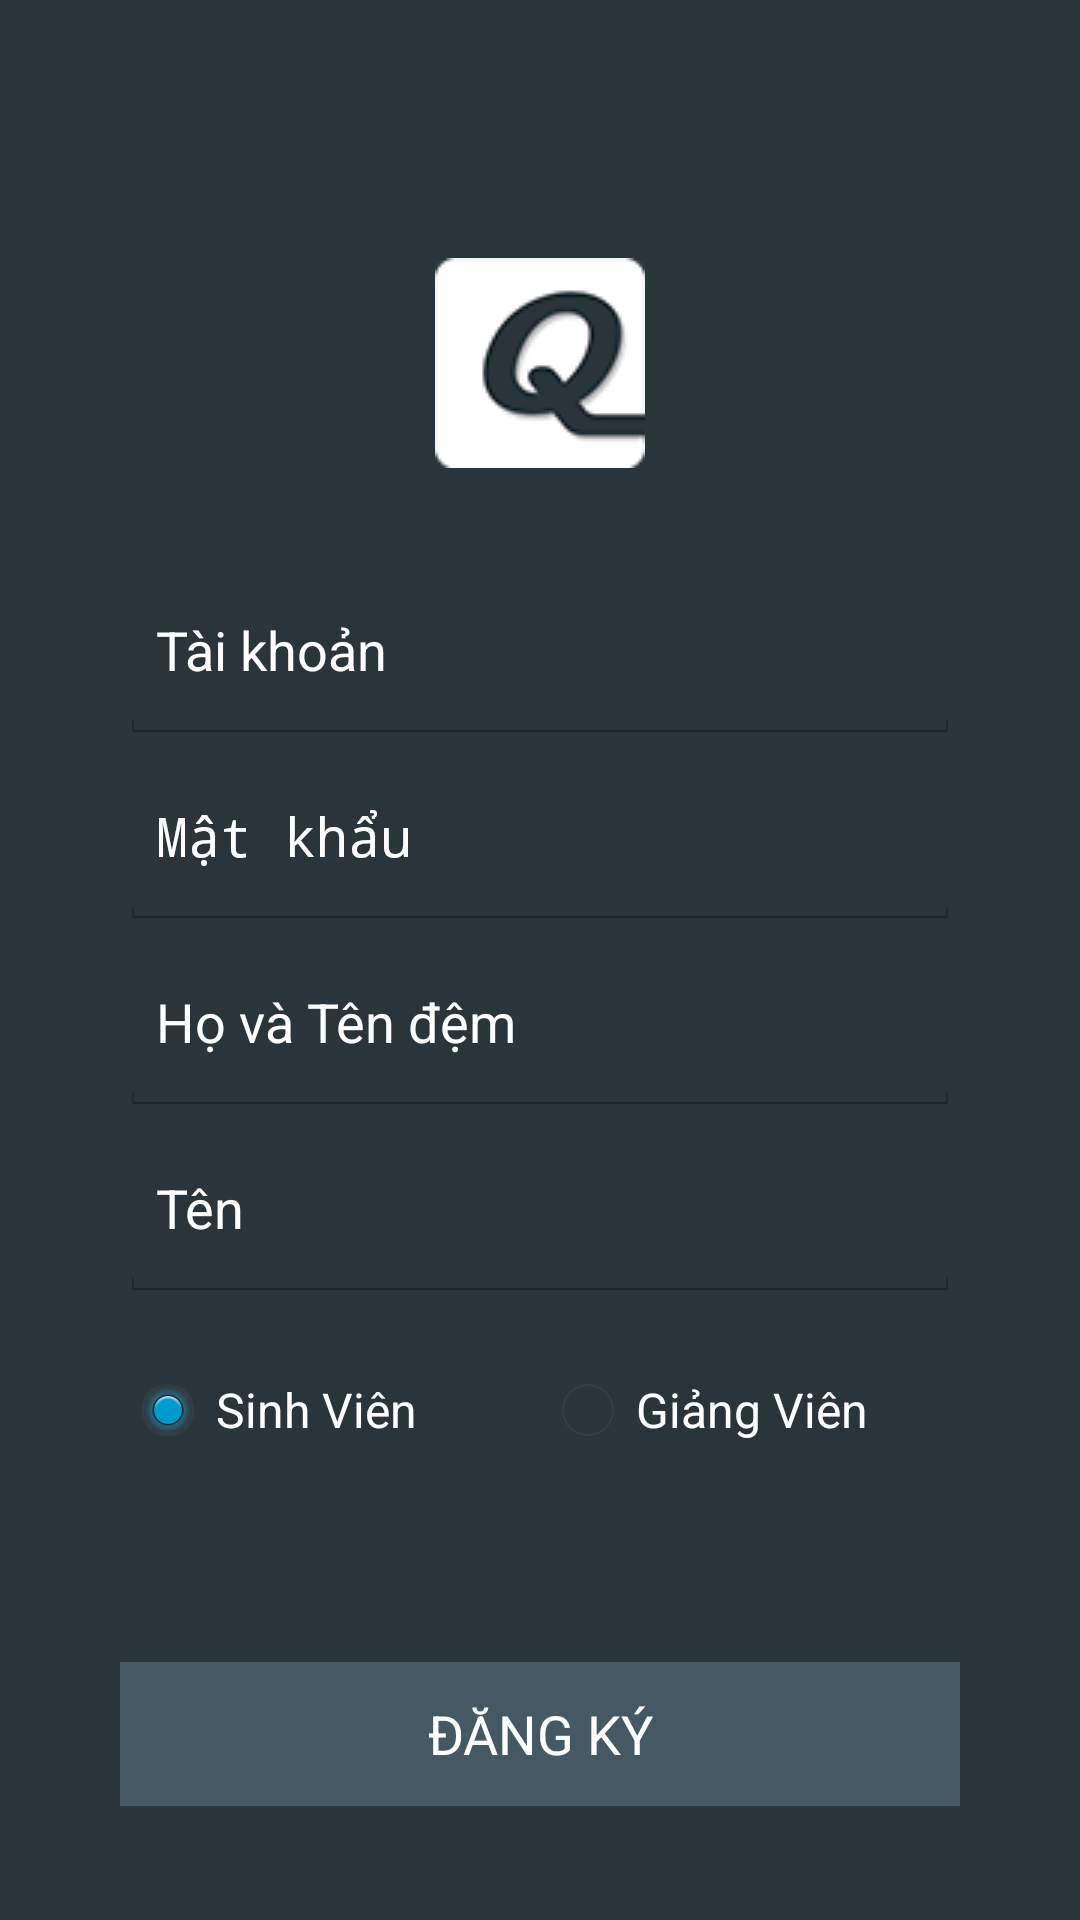

This screen was rendered from an Android layout file. Write that file and the resources it references.
<!-- AndroidManifest.xml: application theme MyTheme -->
<!-- res/layout/activity_dangky.xml -->
<?xml version="1.0" encoding="utf-8"?>
<LinearLayout
    xmlns:android="http://schemas.android.com/apk/res/android"
    android:orientation="vertical"
    android:layout_width="match_parent"
    android:layout_height="match_parent"
    android:gravity="center"
    android:weightSum="10"
    android:background="@color/statusbar" >

    <RelativeLayout
        android:layout_width="fill_parent"
        android:layout_height="0dp"
        android:layout_weight="3" >

        <ImageView
            android:layout_width="wrap_content"
            android:layout_height="wrap_content"
            android:background="@drawable/ic_launcher_white_small"
            android:layout_marginBottom="30dp"
            android:layout_alignParentBottom="true"
            android:layout_centerHorizontal="true"
            android:id="@+id/imageView3" />
    </RelativeLayout>

    <EditText
        android:layout_width="fill_parent"
        android:layout_height="0dp"
        android:layout_weight="1"
        android:layout_marginLeft="40dp"
        android:layout_marginRight="40dp"
        android:textColor="@color/white"
        android:textColorHint="@color/white"
        android:hint="Tài khoản"
        android:id="@+id/edtDKTaikhoan" />

    <EditText
        android:layout_width="fill_parent"
        android:layout_height="0dp"
        android:layout_weight="1"
        android:layout_marginLeft="40dp"
        android:layout_marginRight="40dp"
        android:textColor="@color/white"
        android:textColorHint="@color/white"
        android:inputType="textPassword"
        android:hint="Mật khẩu"
        android:id="@+id/edtDKMatkhau" />

    <EditText
        android:layout_width="fill_parent"
        android:layout_height="0dp"
        android:layout_weight="1"
        android:layout_marginLeft="40dp"
        android:layout_marginRight="40dp"
        android:textColor="@color/white"
        android:textColorHint="@color/white"
        android:hint="Họ và Tên đệm"
        android:id="@+id/edtDKHo" />

    <EditText
        android:layout_width="fill_parent"
        android:layout_height="0dp"
        android:layout_weight="1"
        android:layout_marginLeft="40dp"
        android:layout_marginRight="40dp"
        android:textColor="@color/white"
        android:textColorHint="@color/white"
        android:hint="Tên"
        android:id="@+id/edtDKTen" />

    <RadioGroup
        android:id="@+id/rgChucVu"
        android:layout_width="fill_parent"
        android:layout_height="0dp"
        android:layout_weight="1"
        android:layout_marginLeft="40dp"
        android:layout_marginRight="40dp"
        android:layout_marginTop="20dp"
        android:orientation="horizontal">

        <RadioButton
            android:layout_width="0dp"
            android:layout_weight="0.5"
            android:layout_height="wrap_content"
            android:textColor="@color/white"
            android:text="Sinh Viên"
            android:checked="true"
            android:id="@+id/rbSinhvien" />

        <RadioButton
            android:layout_width="0dp"
            android:layout_weight="0.5"
            android:layout_height="wrap_content"
            android:textColor="@color/white"
            android:text="Giảng Viên"
            android:id="@+id/rbGiangvien" />
    </RadioGroup>

    <RelativeLayout
        android:layout_width="fill_parent"
        android:layout_height="0dp"
        android:layout_weight="2" >

        <Button
            android:layout_width="fill_parent"
            android:layout_height="wrap_content"
            android:layout_marginLeft="40dp"
            android:layout_marginRight="40dp"
            android:text="ĐĂNG KÝ"
            android:id="@+id/btnDKDangky"
            android:textColor="@color/white"
            android:background="@drawable/button_pressed"
            android:layout_centerVertical="true"
            android:layout_centerHorizontal="true" />
    </RelativeLayout>

</LinearLayout>
<!-- resources referenced by this layout -->
<resources>
  <color name="statusbar">#29353b</color>
  <color name="white">#ffffff</color>
  <!-- drawable button_pressed (drawable) -->
  <?xml version="1.0" encoding="utf-8"?>
  <selector xmlns:android="http://schemas.android.com/apk/res/android" >
      <item android:state_focused="true" android:state_pressed="false" android:drawable="@color/actionbar" />
      <item android:state_focused="true" android:state_pressed="true" android:drawable="@color/statusbar" />
      <item android:state_focused="false" android:state_pressed="true" android:drawable="@color/statusbar" />
      <item android:drawable="@color/actionbar" />
  
  </selector>
  <!-- drawable ic_launcher_white_small: png bitmap (drawable, 4284 bytes) -->
  <style name="MyTheme" parent="@android:style/Theme.Holo.Light">
          <item name="android:actionBarStyle">@style/MyActionBar</item>
      </style>
  <color name="actionbar">#445963</color>
  <style name="MyActionBar" parent="@android:style/Widget.Holo.Light.ActionBar">
          <item name="android:background">@color/statusbar</item>
          <item name="android:icon">@drawable/ic_launcher_white_small</item>
          <item name="android:titleTextStyle">@style/MyTheme.ActionBar.TitleTextStyle</item>
      </style>
  <style name="MyTheme.ActionBar.TitleTextStyle" parent="@android:style/TextAppearance.Holo.Widget.ActionBar.Title">
          <item name="android:textColor">@color/white</item>
      </style>
</resources>
